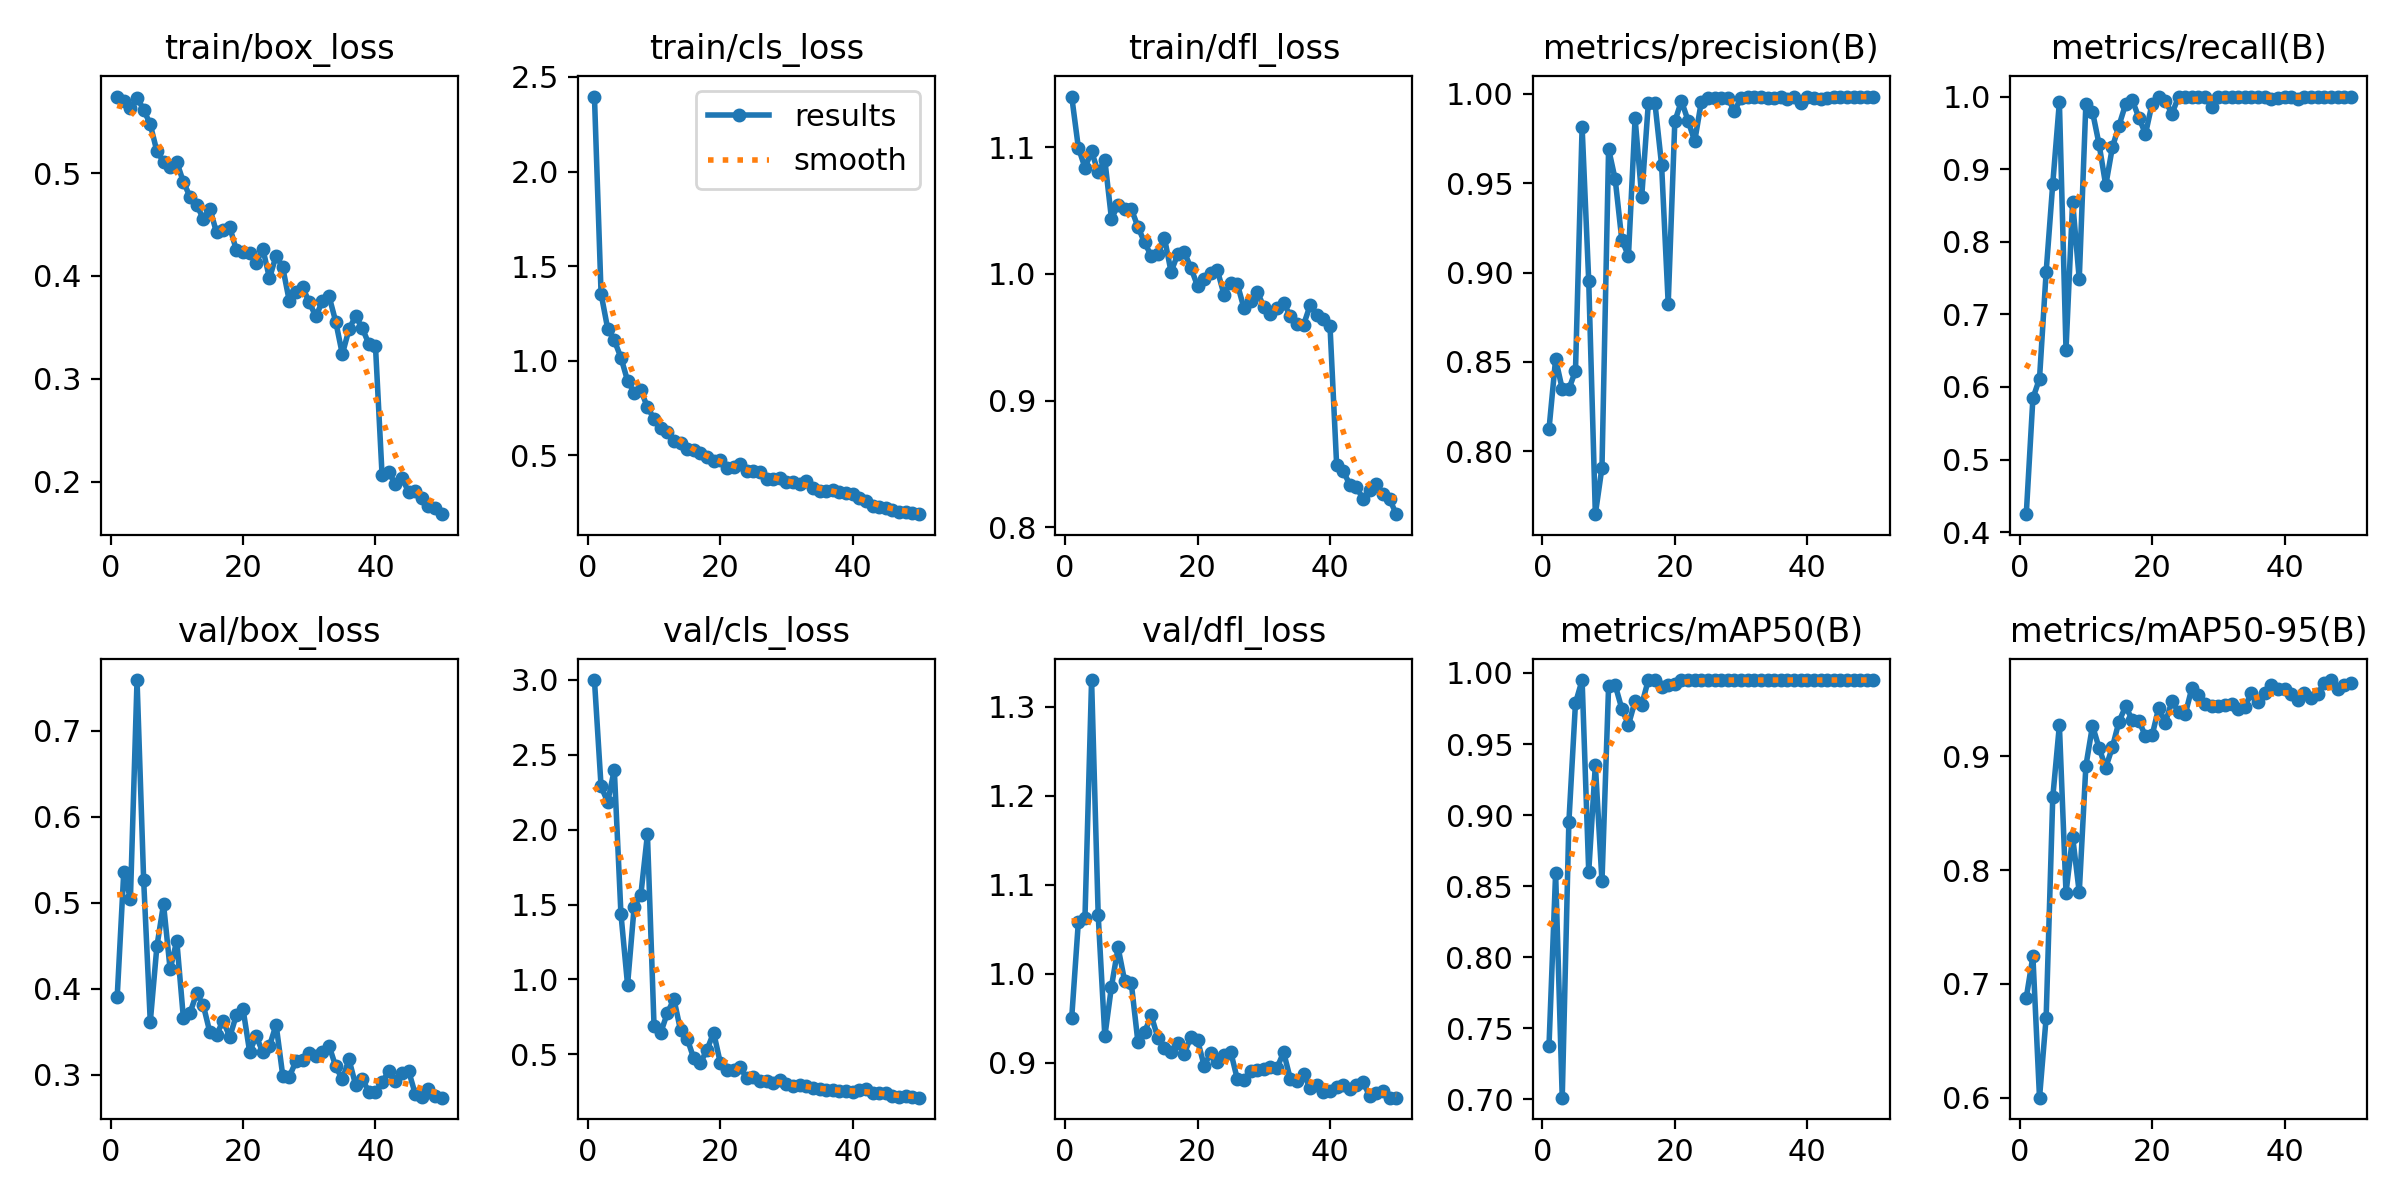

Data behind this chart, as committed beside it:
epoch, time, train/box_loss, train/cls_loss, train/dfl_loss, metrics/precision(B), metrics/recall(B), metrics/mAP50(B), metrics/mAP50-95(B), val/box_loss, val/cls_loss, val/dfl_loss, lr/pg0, lr/pg1, lr/pg2
1, 225.2, 0.5743, 2.396, 1.14, 0.8123, 0.4248, 0.7376, 0.6879, 0.3901, 2.999, 0.9507, 0.0003606, 0.0003606, 0.0003606
2, 458, 0.5696, 1.355, 1.1, 0.8517, 0.5843, 0.8592, 0.7242, 0.5362, 2.289, 1.058, 0.0007164, 0.0007164, 0.0007164
3, 679.7, 0.5629, 1.17, 1.084, 0.8349, 0.6115, 0.7012, 0.6002, 0.5044, 2.185, 1.063, 0.001058, 0.001058, 0.001058
4, 902.8, 0.5732, 1.108, 1.097, 0.8348, 0.7583, 0.8949, 0.6703, 0.7589, 2.4, 1.33, 0.001045, 0.001045, 0.001045
5, 1130, 0.5616, 1.017, 1.08, 0.845, 0.8799, 0.9789, 0.8638, 0.5262, 1.438, 1.065, 0.001023, 0.001023, 0.001023
6, 1350, 0.5472, 0.8949, 1.09, 0.9815, 0.9925, 0.9949, 0.9271, 0.3615, 0.9641, 0.9297, 0.001001, 0.001001, 0.001001
7, 1571, 0.5211, 0.8319, 1.044, 0.8953, 0.6512, 0.8601, 0.78, 0.4493, 1.486, 0.9855, 0.000979, 0.000979, 0.000979
8, 1801, 0.5112, 0.848, 1.054, 0.7648, 0.855, 0.9354, 0.8291, 0.4983, 1.562, 1.029, 0.000957, 0.000957, 0.000957
9, 2024, 0.5062, 0.7537, 1.051, 0.7909, 0.7484, 0.8533, 0.7803, 0.4223, 1.969, 0.9914, 0.000935, 0.000935, 0.000935
10, 2242, 0.5108, 0.695, 1.051, 0.9693, 0.9901, 0.9907, 0.8912, 0.4558, 0.6874, 0.9891, 0.000913, 0.000913, 0.000913
11, 2457, 0.4913, 0.6467, 1.037, 0.9522, 0.979, 0.9914, 0.9266, 0.3657, 0.6429, 0.923, 0.000891, 0.000891, 0.000891
12, 2671, 0.4771, 0.6233, 1.025, 0.9182, 0.934, 0.9747, 0.9071, 0.3719, 0.7751, 0.9341, 0.000869, 0.000869, 0.000869
13, 2884, 0.4694, 0.5744, 1.014, 0.9094, 0.8776, 0.9635, 0.8899, 0.3944, 0.8695, 0.9533, 0.000847, 0.000847, 0.000847
14, 3097, 0.4554, 0.5675, 1.016, 0.9864, 0.93, 0.9802, 0.9077, 0.3809, 0.661, 0.9283, 0.000825, 0.000825, 0.000825
15, 3310, 0.4654, 0.5365, 1.028, 0.9424, 0.96, 0.9776, 0.9303, 0.3492, 0.6056, 0.9168, 0.000803, 0.000803, 0.000803
16, 3523, 0.4424, 0.5265, 1.002, 0.9949, 0.9894, 0.995, 0.9436, 0.3464, 0.4729, 0.9122, 0.000781, 0.000781, 0.000781
17, 3735, 0.4443, 0.5118, 1.015, 0.9948, 0.995, 0.9949, 0.9318, 0.3627, 0.4422, 0.9227, 0.000759, 0.000759, 0.000759
18, 3948, 0.4474, 0.4901, 1.017, 0.9604, 0.9711, 0.9901, 0.9309, 0.3438, 0.5306, 0.9103, 0.000737, 0.000737, 0.000737
19, 4154, 0.4251, 0.4704, 1.005, 0.8826, 0.9485, 0.9913, 0.9176, 0.3693, 0.6458, 0.9293, 0.000715, 0.000715, 0.000715
20, 4358, 0.4237, 0.4765, 0.9903, 0.9847, 0.9903, 0.9923, 0.9182, 0.3765, 0.4445, 0.9253, 0.000693, 0.000693, 0.000693
21, 4562, 0.4222, 0.4326, 0.9957, 0.9961, 1, 0.995, 0.9424, 0.3267, 0.3957, 0.8967, 0.000671, 0.000671, 0.000671
22, 4766, 0.4129, 0.4388, 1.001, 0.9851, 0.9943, 0.995, 0.9293, 0.3446, 0.3935, 0.9112, 0.000649, 0.000649, 0.000649
23, 4970, 0.4263, 0.4529, 1.003, 0.9736, 0.9763, 0.995, 0.9483, 0.3259, 0.4129, 0.9011, 0.000627, 0.000627, 0.000627
24, 5174, 0.3977, 0.4179, 0.9835, 0.9956, 0.9999, 0.995, 0.9385, 0.3334, 0.3421, 0.9084, 0.0006051, 0.0006051, 0.0006051
25, 5378, 0.4198, 0.4177, 0.9931, 0.9977, 1, 0.995, 0.9366, 0.3581, 0.3494, 0.9125, 0.0005831, 0.0005831, 0.0005831
26, 5581, 0.4083, 0.4154, 0.9921, 0.9977, 1, 0.995, 0.9596, 0.299, 0.3241, 0.8818, 0.0005611, 0.0005611, 0.0005611
27, 5785, 0.3754, 0.3743, 0.9731, 0.9976, 1, 0.995, 0.9537, 0.2976, 0.3197, 0.8807, 0.0005391, 0.0005391, 0.0005391
28, 5989, 0.3848, 0.3753, 0.9785, 0.9975, 1, 0.995, 0.9455, 0.3157, 0.3106, 0.8913, 0.0005171, 0.0005171, 0.0005171
29, 6193, 0.3892, 0.382, 0.9858, 0.9904, 0.9854, 0.9948, 0.9441, 0.3167, 0.3312, 0.8918, 0.0004951, 0.0004951, 0.0004951
30, 6397, 0.3744, 0.3575, 0.9742, 0.9978, 0.9991, 0.995, 0.9441, 0.3256, 0.302, 0.8933, 0.0004731, 0.0004731, 0.0004731
31, 6602, 0.3608, 0.3595, 0.9681, 0.9981, 1, 0.995, 0.9445, 0.3219, 0.2861, 0.8947, 0.0004511, 0.0004511, 0.0004511
32, 6805, 0.3755, 0.3477, 0.9729, 0.9982, 1, 0.995, 0.9454, 0.3268, 0.2951, 0.8943, 0.0004291, 0.0004291, 0.0004291
33, 7008, 0.3802, 0.3642, 0.9772, 0.9981, 1, 0.995, 0.9416, 0.3335, 0.2875, 0.9119, 0.0004071, 0.0004071, 0.0004071
34, 7211, 0.3557, 0.3269, 0.9666, 0.9978, 1, 0.995, 0.9433, 0.3096, 0.2727, 0.882, 0.0003851, 0.0003851, 0.0003851
35, 7416, 0.3241, 0.3133, 0.9604, 0.9979, 1, 0.995, 0.9554, 0.2946, 0.2706, 0.8791, 0.0003631, 0.0003631, 0.0003631
36, 7621, 0.3481, 0.3129, 0.9596, 0.9985, 1, 0.995, 0.9477, 0.3178, 0.2599, 0.887, 0.0003411, 0.0003411, 0.0003411
37, 7825, 0.3612, 0.3174, 0.9752, 0.9975, 1, 0.995, 0.9556, 0.2883, 0.2639, 0.872, 0.0003191, 0.0003191, 0.0003191
38, 8030, 0.3494, 0.3098, 0.9677, 0.9982, 0.9969, 0.995, 0.9621, 0.2948, 0.2527, 0.8756, 0.0002971, 0.0002971, 0.0002971
39, 8234, 0.3341, 0.3037, 0.9644, 0.9949, 0.9978, 0.995, 0.9587, 0.2803, 0.2524, 0.8667, 0.0002751, 0.0002751, 0.0002751
40, 8438, 0.3323, 0.2972, 0.9588, 0.9985, 1, 0.995, 0.9589, 0.2798, 0.2517, 0.8682, 0.0002531, 0.0002531, 0.0002531
41, 8640, 0.2065, 0.2781, 0.8495, 0.9977, 1, 0.995, 0.9543, 0.2914, 0.2636, 0.8728, 0.0002311, 0.0002311, 0.0002311
42, 8843, 0.2094, 0.2604, 0.8442, 0.997, 0.9965, 0.995, 0.9495, 0.3037, 0.2695, 0.875, 0.0002091, 0.0002091, 0.0002091
43, 9046, 0.198, 0.2335, 0.8335, 0.998, 1, 0.995, 0.9556, 0.2923, 0.2438, 0.8706, 0.0001871, 0.0001871, 0.0001871
44, 9248, 0.2038, 0.2263, 0.8315, 0.9985, 1, 0.995, 0.9508, 0.3014, 0.244, 0.875, 0.0001651, 0.0001651, 0.0001651
45, 9451, 0.1904, 0.2216, 0.8224, 0.9984, 1, 0.995, 0.9549, 0.3046, 0.2394, 0.8782, 0.0001431, 0.0001431, 0.0001431
46, 9654, 0.1908, 0.2134, 0.8297, 0.9984, 1, 0.995, 0.9641, 0.2778, 0.222, 0.8624, 0.0001211, 0.0001211, 0.0001211
47, 9857, 0.184, 0.204, 0.8339, 0.9984, 1, 0.995, 0.9667, 0.2742, 0.2164, 0.8656, 9.91012e-05, 9.91012e-05, 9.91012e-05
48, 10061, 0.1768, 0.2017, 0.8259, 0.9985, 1, 0.995, 0.9587, 0.2828, 0.2205, 0.868, 7.71034e-05, 7.71034e-05, 7.71034e-05
49, 10264, 0.175, 0.197, 0.8223, 0.9985, 1, 0.995, 0.9622, 0.2749, 0.2126, 0.8608, 5.51056e-05, 5.51056e-05, 5.51056e-05
50, 10467, 0.1686, 0.1901, 0.8103, 0.9986, 1, 0.995, 0.9637, 0.2732, 0.2108, 0.861, 3.31078e-05, 3.31078e-05, 3.31078e-05
